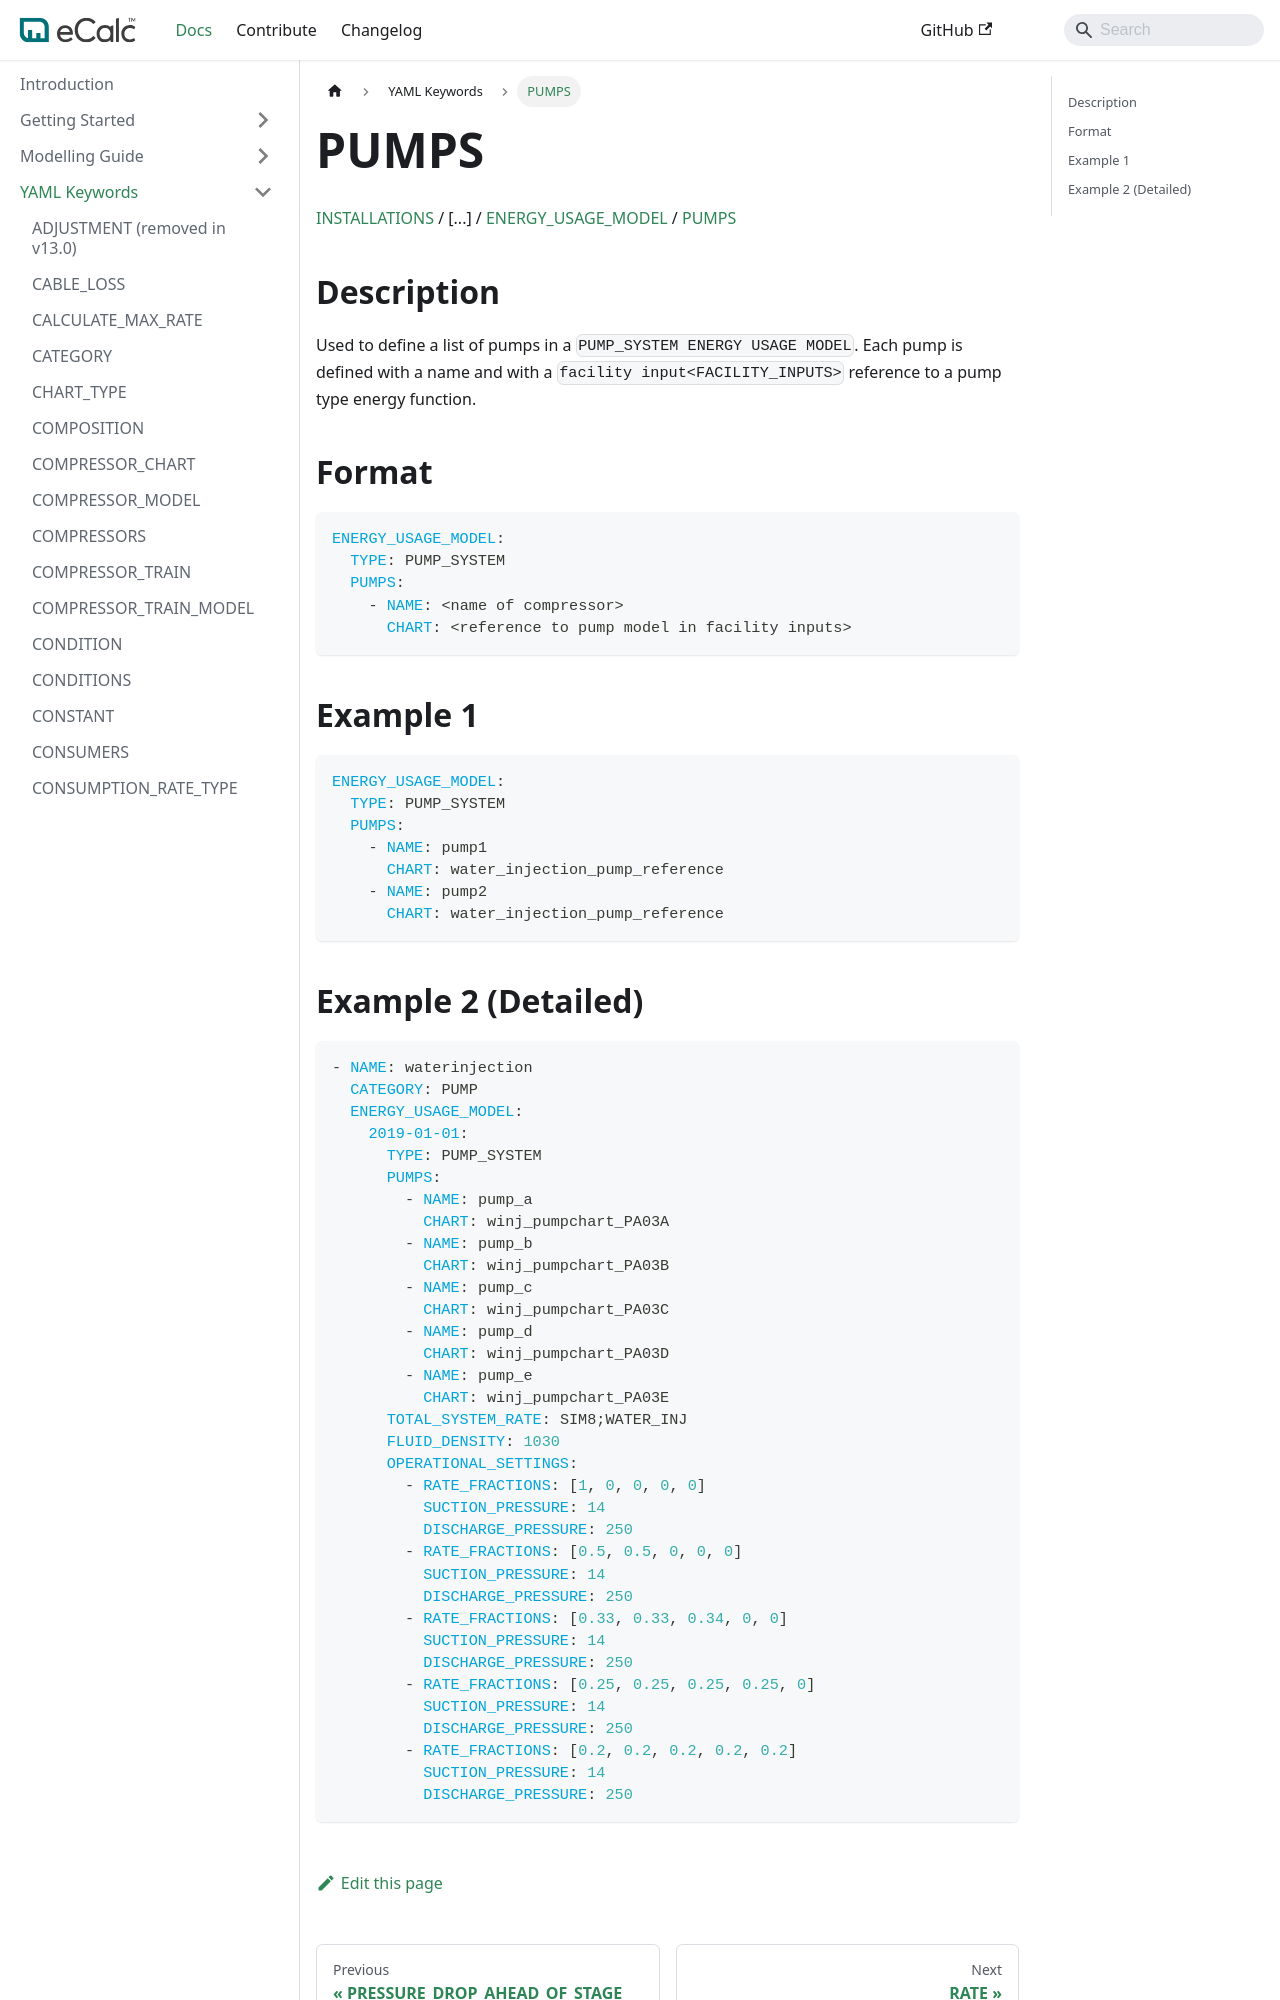

repository: equinor/ecalc · page: v15.8/docs/about/references/PUMPS/index.html · generator: docusaurus

# PUMPS

[INSTALLATIONS](/about/references/INSTALLATIONS.md) / [...] /
[ENERGY_USAGE_MODEL](/about/references/ENERGY_USAGE_MODEL.md) / 
[PUMPS](/about/references/PUMPS.md)

## Description {/* #description */}
Used to define a list of pumps in a `PUMP_SYSTEM ENERGY USAGE MODEL`. Each pump is defined with a name and with a 
`facility input<FACILITY_INPUTS>` reference to a pump type energy function.

## Format {/* #format */}
~~~~~~~~yaml
ENERGY_USAGE_MODEL:
  TYPE: PUMP_SYSTEM
  PUMPS:
    - NAME: <name of compressor>
      CHART: <reference to pump model in facility inputs>
~~~~~~~~

## Example 1 {/* #example-1 */}
~~~~~~~~yaml
ENERGY_USAGE_MODEL:
  TYPE: PUMP_SYSTEM
  PUMPS:
    - NAME: pump1
      CHART: water_injection_pump_reference
    - NAME: pump2
      CHART: water_injection_pump_reference
~~~~~~~~
